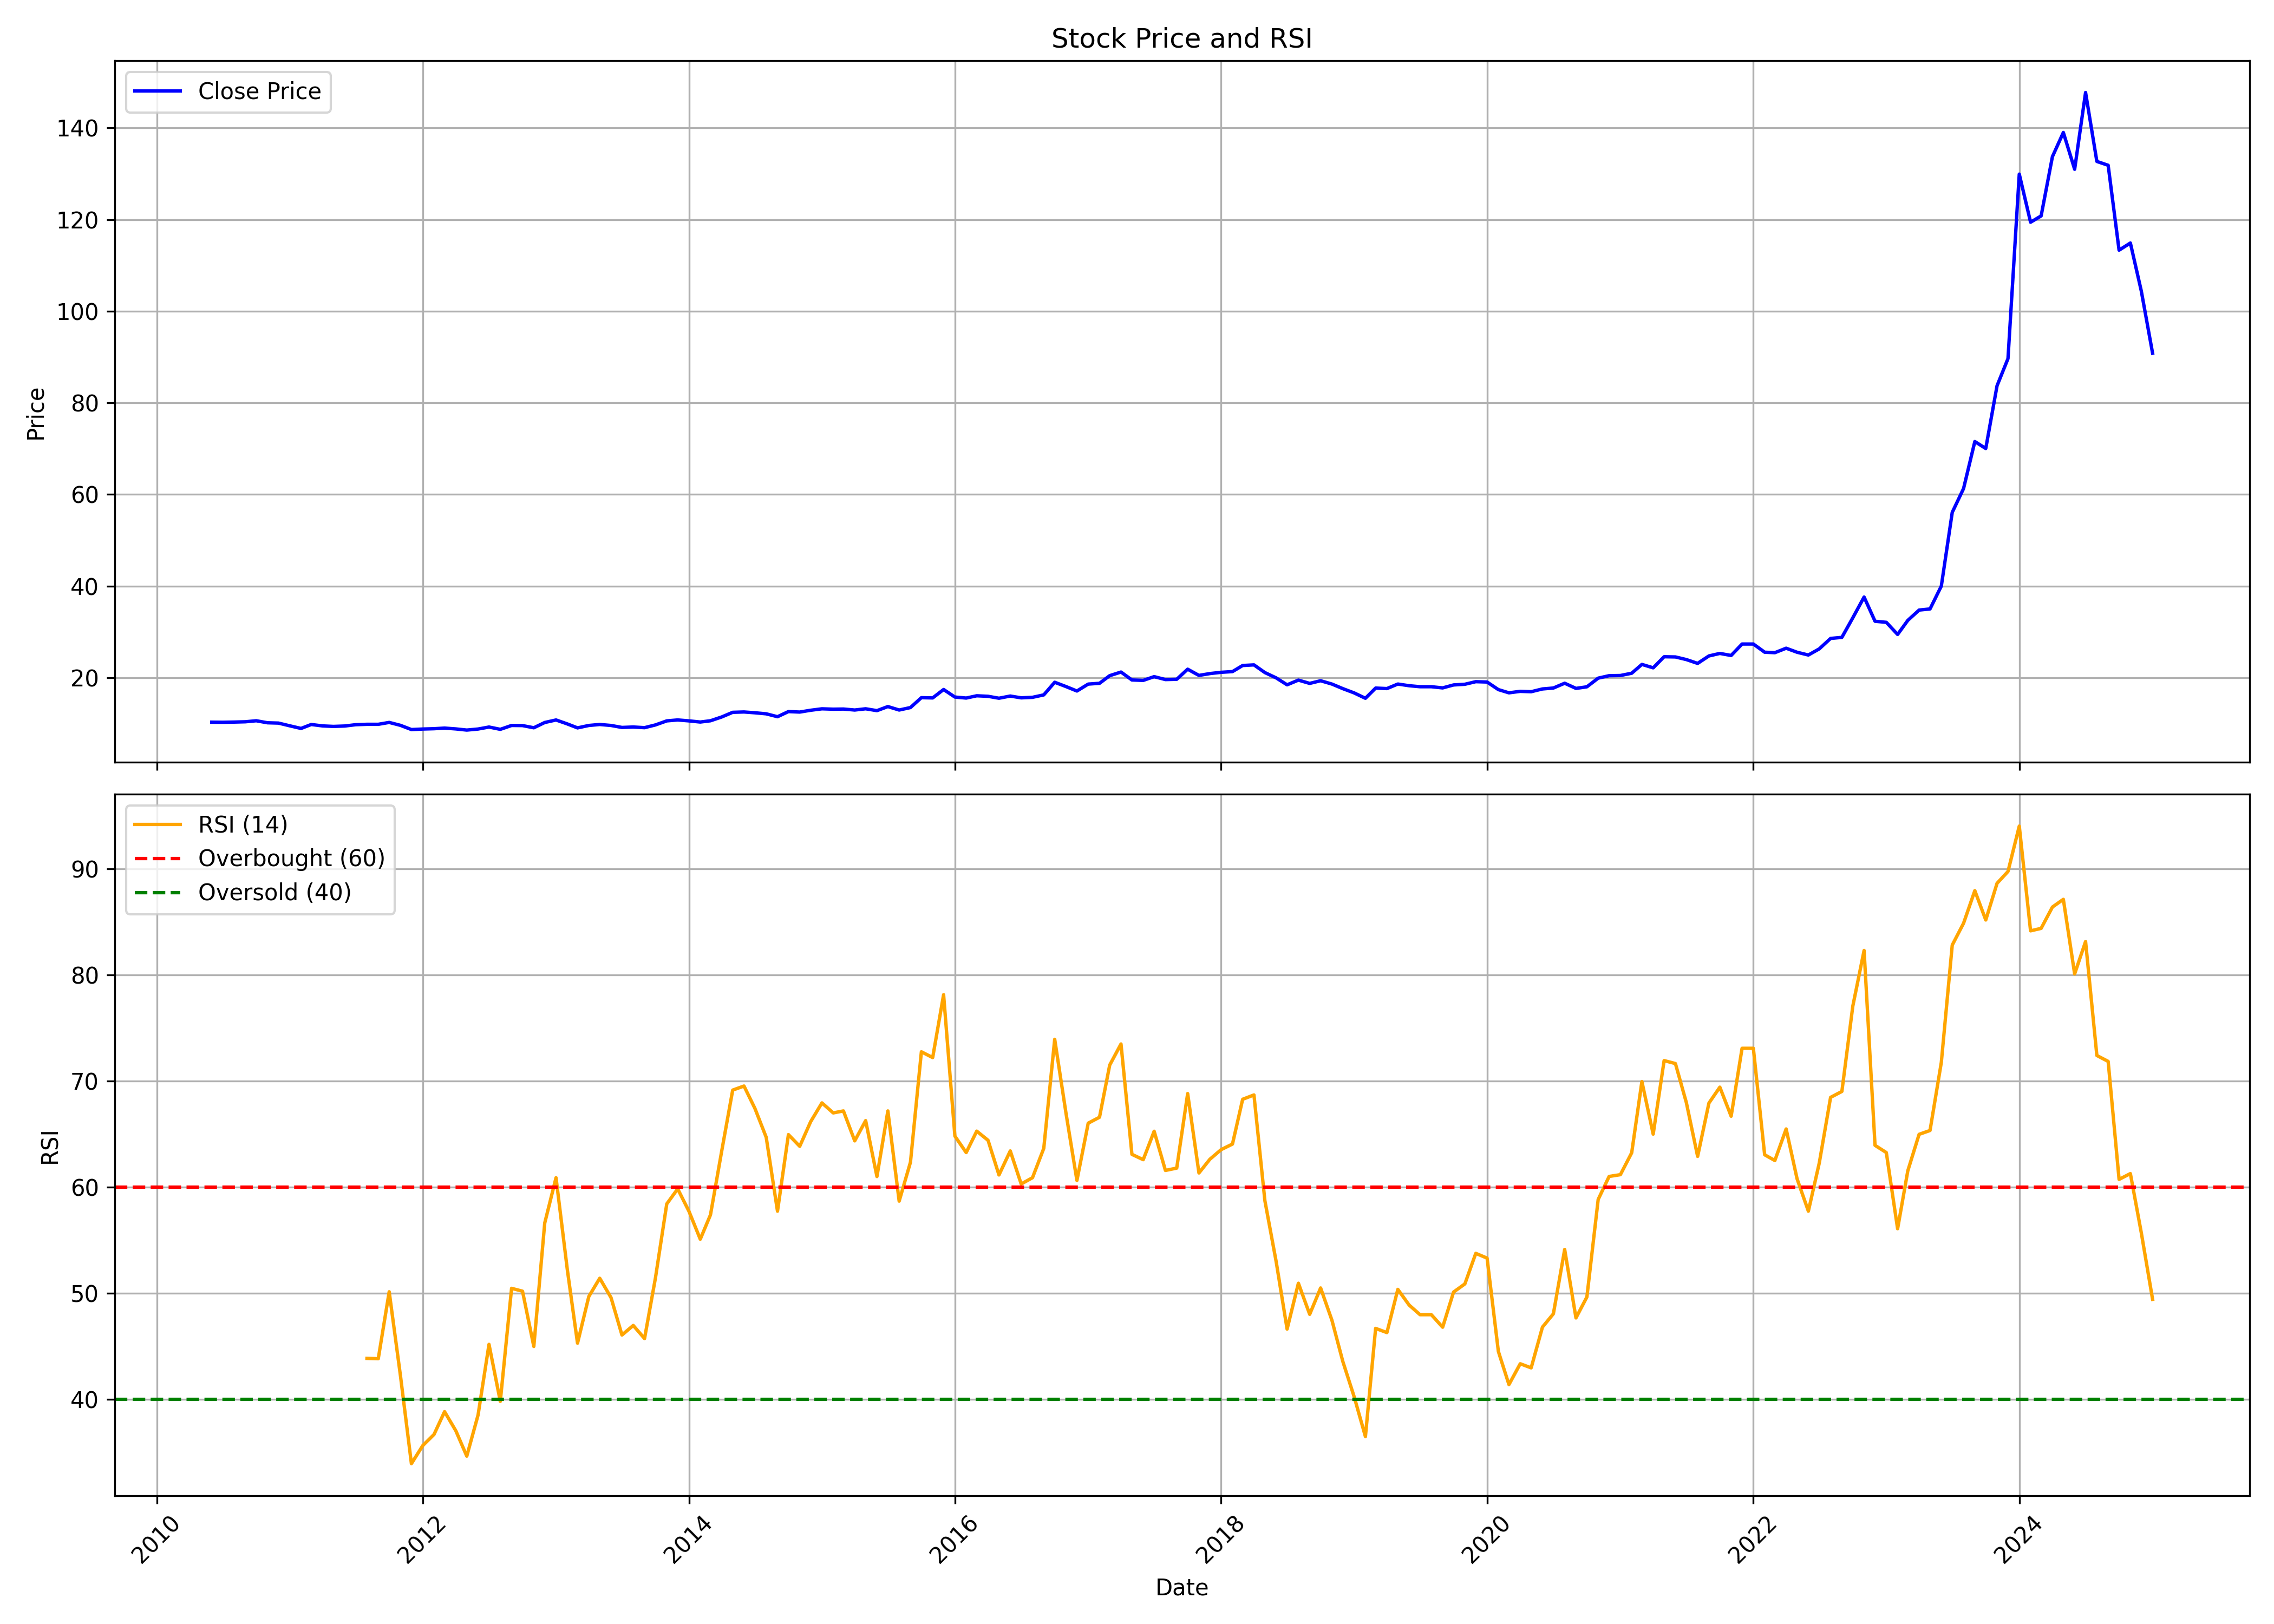

Source data for this figure (header and first rows):
, Unnamed: 0.1, Unnamed: 0, date, symbol, open, high, low, close, volume, rsi
0, 0, 0, 2010-06-01, SJVN, 10.68, 11.67, 9.924, 10.31, 23780135, 
1, 1, 1, 2010-07-01, SJVN, 10.31, 10.94, 10.2, 10.29, 27631111, 
2, 2, 2, 2010-08-01, SJVN, 10.38, 10.81, 10.16, 10.33, 13155276, 
3, 3, 3, 2010-09-01, SJVN, 10.12, 10.85, 10.08, 10.4, 23223563, 
4, 4, 4, 2010-10-01, SJVN, 10.8, 11.39, 10.55, 10.62, 27629810, 
5, 5, 5, 2010-11-01, SJVN, 10.64, 11.39, 9.826, 10.18, 21962610, 
6, 6, 6, 2010-12-01, SJVN, 10.18, 10.53, 9.119, 10.11, 20803737, 
7, 7, 7, 2011-01-01, SJVN, 10.25, 10.36, 9.207, 9.517, 5533903, 
8, 8, 8, 2011-02-01, SJVN, 9.45, 9.627, 8.876, 8.942, 4350840, 
9, 9, 9, 2011-03-01, SJVN, 9.009, 9.826, 8.545, 9.804, 9329187, 
10, 10, 10, 2011-04-01, SJVN, 9.671, 9.936, 9.141, 9.494, 4764795, 
11, 11, 11, 2011-05-01, SJVN, 9.605, 9.715, 9.252, 9.384, 3434501, 
12, 12, 12, 2011-06-01, SJVN, 9.384, 9.561, 9.053, 9.472, 4808053, 
13, 13, 13, 2011-07-01, SJVN, 9.517, 10.27, 9.362, 9.759, 7404292, 
14, 14, 14, 2011-08-01, SJVN, 9.737, 10.07, 9.274, 9.848, 5580201, 43.85
15, 15, 15, 2011-09-01, SJVN, 10.21, 10.94, 9.616, 9.845, 4909631, 43.82
16, 16, 16, 2011-10-01, SJVN, 9.8, 10.72, 9.227, 10.26, 4319594, 50.13
17, 17, 17, 2011-11-01, SJVN, 10.26, 10.3, 8.792, 9.616, 4689525, 42.19
18, 18, 18, 2011-12-01, SJVN, 9.685, 10.76, 8.517, 8.701, 8462502, 33.92
19, 19, 19, 2012-01-01, SJVN, 8.701, 9.273, 8.632, 8.815, 17456220, 35.62
20, 20, 20, 2012-02-01, SJVN, 8.838, 9.456, 8.701, 8.884, 16521010, 36.67
21, 21, 21, 2012-03-01, SJVN, 8.838, 10.03, 8.701, 9.021, 16358107, 38.83
22, 22, 22, 2012-04-01, SJVN, 9.044, 10.44, 8.769, 8.838, 9397212, 37.02
23, 23, 23, 2012-05-01, SJVN, 8.838, 9.25, 8.426, 8.586, 12448582, 34.63
24, 24, 24, 2012-06-01, SJVN, 8.586, 9.387, 8.472, 8.815, 17049309, 38.51
25, 25, 25, 2012-07-01, SJVN, 8.929, 9.387, 8.746, 9.25, 7268758, 45.17
26, 26, 26, 2012-08-01, SJVN, 9.044, 9.639, 8.701, 8.746, 9338532, 39.8
27, 27, 27, 2012-09-01, SJVN, 9.304, 10.38, 9.016, 9.592, 22427314, 50.45
28, 28, 28, 2012-10-01, SJVN, 9.592, 9.76, 9.28, 9.568, 11520585, 50.18
29, 29, 29, 2012-11-01, SJVN, 9.496, 9.688, 8.825, 9.088, 8922100, 44.97
30, 30, 30, 2012-12-01, SJVN, 9.136, 11.15, 9.112, 10.24, 13481732, 56.61
31, 31, 31, 2013-01-01, SJVN, 10.26, 10.89, 9.712, 10.79, 9974732, 60.88
32, 32, 32, 2013-02-01, SJVN, 10.84, 11.01, 9.616, 9.928, 8704814, 52.22
33, 33, 33, 2013-03-01, SJVN, 9.928, 10.02, 8.753, 9.064, 5535172, 45.28
34, 34, 34, 2013-04-01, SJVN, 9.088, 9.64, 9.088, 9.592, 2876512, 49.68
35, 35, 35, 2013-05-01, SJVN, 9.592, 10.17, 9.112, 9.808, 5792824, 51.4
36, 36, 36, 2013-06-01, SJVN, 9.832, 9.904, 9.208, 9.592, 11045902, 49.58
37, 37, 37, 2013-07-01, SJVN, 9.592, 9.832, 8.944, 9.16, 4191166, 46.05
38, 38, 38, 2013-08-01, SJVN, 9.232, 9.808, 9.016, 9.256, 6353594, 46.96
39, 39, 39, 2013-09-01, SJVN, 9.232, 9.712, 8.753, 9.112, 18229192, 45.72
40, 40, 40, 2013-10-01, SJVN, 9.636, 11.58, 9.384, 9.712, 2749946, 51.45
41, 41, 41, 2013-11-01, SJVN, 9.737, 11.43, 9.611, 10.59, 13807966, 58.42
42, 42, 42, 2013-12-01, SJVN, 10.57, 11.33, 10.09, 10.8, 10223759, 59.83
43, 43, 43, 2014-01-01, SJVN, 10.77, 11.1, 10.27, 10.59, 4663473, 57.71
44, 44, 44, 2014-02-01, SJVN, 10.49, 10.87, 10.04, 10.34, 6477194, 55.09
45, 45, 45, 2014-03-01, SJVN, 10.34, 11.07, 10.19, 10.62, 4296836, 57.38
46, 46, 46, 2014-04-01, SJVN, 10.7, 11.88, 10.34, 11.45, 7109633, 63.43
47, 47, 47, 2014-05-01, SJVN, 11.45, 13.9, 11.1, 12.46, 36251888, 69.14
48, 48, 48, 2014-06-01, SJVN, 12.46, 13.85, 11.86, 12.54, 50851924, 69.53
49, 49, 49, 2014-07-01, SJVN, 12.54, 12.71, 11.33, 12.36, 18889926, 67.42
50, 50, 50, 2014-08-01, SJVN, 12.26, 12.66, 11.86, 12.13, 13628652, 64.7
51, 51, 51, 2014-09-01, SJVN, 11.73, 12.33, 11.23, 11.5, 15342631, 57.73
52, 52, 52, 2014-10-01, SJVN, 11.91, 12.89, 11.52, 12.62, 15974053, 64.95
53, 53, 53, 2014-11-01, SJVN, 12.62, 14.02, 12.1, 12.52, 34534418, 63.84
54, 54, 54, 2014-12-01, SJVN, 12.62, 13.36, 12.04, 12.91, 13694736, 66.17
55, 55, 55, 2015-01-01, SJVN, 12.94, 13.62, 12.73, 13.23, 13609155, 67.94
56, 56, 56, 2015-02-01, SJVN, 13.36, 14.07, 12.94, 13.15, 17327671, 66.99
57, 57, 57, 2015-03-01, SJVN, 13.53, 14.15, 12.88, 13.18, 11983301, 67.18
58, 58, 58, 2015-04-01, SJVN, 13.34, 13.74, 12.75, 12.96, 6600905, 64.36
59, 59, 59, 2015-05-01, SJVN, 12.96, 13.96, 12.77, 13.23, 9192957, 66.27
... 116 more rows
